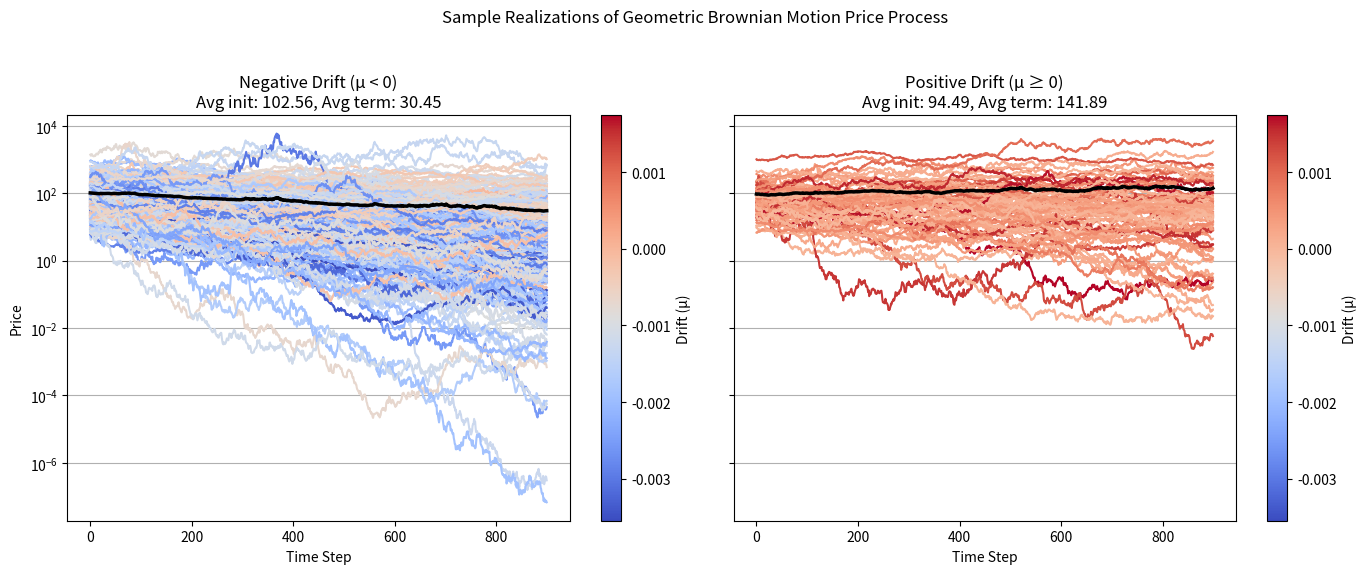
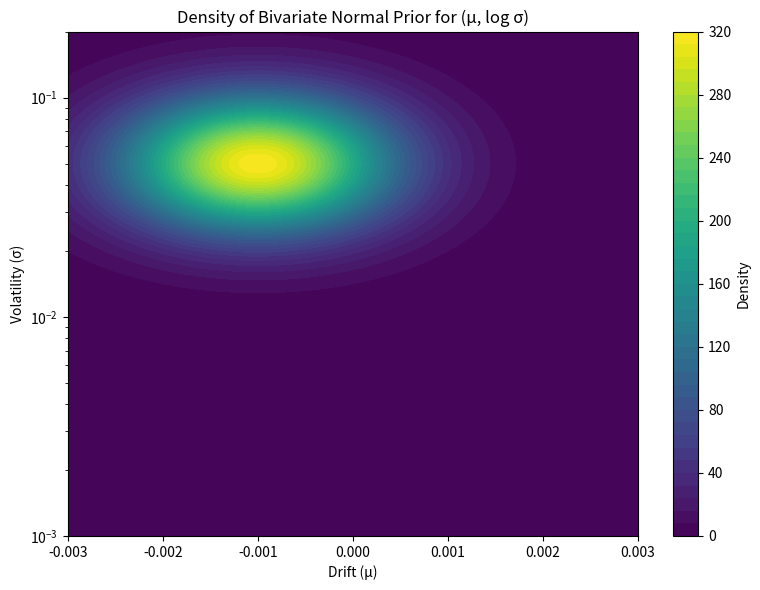

Write Python code to recreate these figures, in order.
import numpy as np
import matplotlib.pyplot as plt
from matplotlib.colors import Normalize
from scipy.stats import multivariate_normal

np.random.seed(8675309)

# Simulation parameters
n_realizations = 512
n_steps = 15 * 60 
dt = 1.0  # time step (seconds)
# initial_price = 100.0

# # Drift and volatility sampling (as in Asset.create_new_asset)
# def sample_drift(volatility):
#     drift = np.random.normal(0.0, 0.005)
#     # Clip drift to [-volatility, volatility]
#     return np.clip(drift, -volatility, volatility)

# def sample_volatility():
#     return np.random.uniform(0.001, 0.20)

def sample_parameters(mu_0 = 0.0, log_sigma_0 = np.log(0.05), cov=None):
    if cov is None:
        cov = np.array([
            [0.001**2, 0.0],
            [0.0, 0.5**2]
        ])
    mu, log_sigma = np.random.multivariate_normal([mu_0, log_sigma_0], cov)
    sigma = np.exp(log_sigma)
    return mu, sigma

# Prior parameters
mu_0 = -0.001
log_sigma_0 = np.log(0.05)
cov = np.array([
    [0.001**2, 0.00],
    [0.00, 0.5**2]
])

# Simulate and plot


# --- Simulation loop ---
mus = []
all_prices = []
initial_values = []
terminal_values = []
for i in range(n_realizations):
    mu, sigma = sample_parameters(mu_0, log_sigma_0, cov)
    mus.append(mu)
    mean_init = 100.0
    sigma_logn = 1.0  # Reasonable spread
    mu_logn = np.log(mean_init) - (sigma_logn**2) / 2
    initial_price = np.random.lognormal(mean=mu_logn, sigma=sigma_logn)
    initial_values.append(initial_price)
    prices = [initial_price]
    for t in range(1, n_steps):
        z = np.random.standard_normal()
        log_return = (mu - 0.5 * sigma ** 2) * dt + sigma * np.sqrt(dt) * z
        new_price = prices[-1] * np.exp(log_return)
        prices.append(new_price)
    all_prices.append(prices)
    terminal_values.append(prices[-1])

# Convert lists to numpy arrays after simulation loop
mus = np.array(mus)
all_prices = np.array(all_prices)
initial_values = np.array(initial_values)
terminal_values = np.array(terminal_values)
neg_idx = mus < 0
pos_idx = mus >= 0

norm = Normalize(vmin=mus.min(), vmax=mus.max())
cmap = plt.get_cmap('coolwarm')
fig, axes = plt.subplots(1, 2, figsize=(14, 6), sharey=True)

# Negative drift
ax = axes[0]
for prices, mu in zip(all_prices[neg_idx], mus[neg_idx]):
    ax.plot(prices, color=cmap(norm(mu)), label=f"μ={mu:.4f}")
if np.any(neg_idx):
    avg_neg = np.mean(all_prices[neg_idx], axis=0)
    ax.plot(avg_neg, color='black', linewidth=2.5, label='Average')
    avg_init_neg = np.mean(initial_values[neg_idx])
    avg_term_neg = np.mean(terminal_values[neg_idx])
    ax.set_title(f'Negative Drift (μ < 0)\nAvg init: {avg_init_neg:.2f}, Avg term: {avg_term_neg:.2f}')
else:
    ax.set_title('Negative Drift (μ < 0)\nNo series')
ax.set_xlabel('Time Step')
ax.set_ylabel('Price')
ax.set_yscale('log')
ax.grid(True, which='both', axis='y')
sm_neg = plt.cm.ScalarMappable(cmap=cmap, norm=norm)
sm_neg.set_array([])
fig.colorbar(sm_neg, label='Drift (μ)', ax=ax)

# Positive drift
ax = axes[1]
for prices, mu in zip(all_prices[pos_idx], mus[pos_idx]):
    ax.plot(prices, color=cmap(norm(mu)), label=f"μ={mu:.4f}")
if np.any(pos_idx):
    avg_pos = np.mean(all_prices[pos_idx], axis=0)
    ax.plot(avg_pos, color='black', linewidth=2.5, label='Average')
    avg_init_pos = np.mean(initial_values[pos_idx])
    avg_term_pos = np.mean(terminal_values[pos_idx])
    ax.set_title(f'Positive Drift (μ ≥ 0)\nAvg init: {avg_init_pos:.2f}, Avg term: {avg_term_pos:.2f}')
else:
    ax.set_title('Positive Drift (μ ≥ 0)\nNo series')
ax.set_xlabel('Time Step')
ax.set_yscale('log')
ax.grid(True, which='both', axis='y')
sm_pos = plt.cm.ScalarMappable(cmap=cmap, norm=norm)
sm_pos.set_array([])
fig.colorbar(sm_pos, label='Drift (μ)', ax=ax)

fig.suptitle("Sample Realizations of Geometric Brownian Motion Price Process")
plt.tight_layout(rect=[0, 0.03, 1, 0.95])
plt.show()

# for prices, mu in zip(all_prices, mus):
#     if mu >= 0:  # Only plot positive drift realizations
#         plt.plot(prices, color=cmap(norm(mu)), label=f"μ={mu:.4f}")

# avg_initial = np.mean(initial_values)
# median_initial = np.median(initial_values)
# avg_terminal = np.mean(terminal_values)
# median_terminal = np.median(terminal_values)
# sm = plt.cm.ScalarMappable(cmap=cmap, norm=norm)
# sm.set_array([])
# plt.colorbar(sm, label='Drift (μ)', ax=plt.gca())
# plt.title(
#     f"Sample Realizations of Geometric Brownian Motion Price Process\nAverage initial value: {avg_initial:.2f}, Median initial value: {median_initial:.2f}\nAverage terminal value: {avg_terminal:.2f}, Median terminal value: {median_terminal:.2f}"
# )
# plt.xlabel("Time Step")
# plt.ylabel("Price")
# # plt.yscale('log')
# plt.grid(True)
# # plt.legend(fontsize='small', loc='upper left')
# plt.tight_layout()
# plt.show()

# Grid for plotting
mu_range = np.linspace(-0.003, 0.003, 200)
log_sigma_range = np.linspace(np.log(0.001), np.log(0.2), 200)
MU, LOGSIGMA = np.meshgrid(mu_range, log_sigma_range)
pos = np.dstack((MU, LOGSIGMA))

# Bivariate normal density
rv = multivariate_normal([mu_0, log_sigma_0], cov)
Z = rv.pdf(pos)

# Plot
plt.figure(figsize=(8, 6))
plt.contourf(MU, np.exp(LOGSIGMA), Z, levels=50, cmap='viridis')
plt.xlabel('Drift (μ)')
plt.ylabel('Volatility (σ)')
plt.title('Density of Bivariate Normal Prior for (μ, log σ)')
plt.yscale('log')
plt.colorbar(label='Density')
plt.tight_layout()
plt.show()